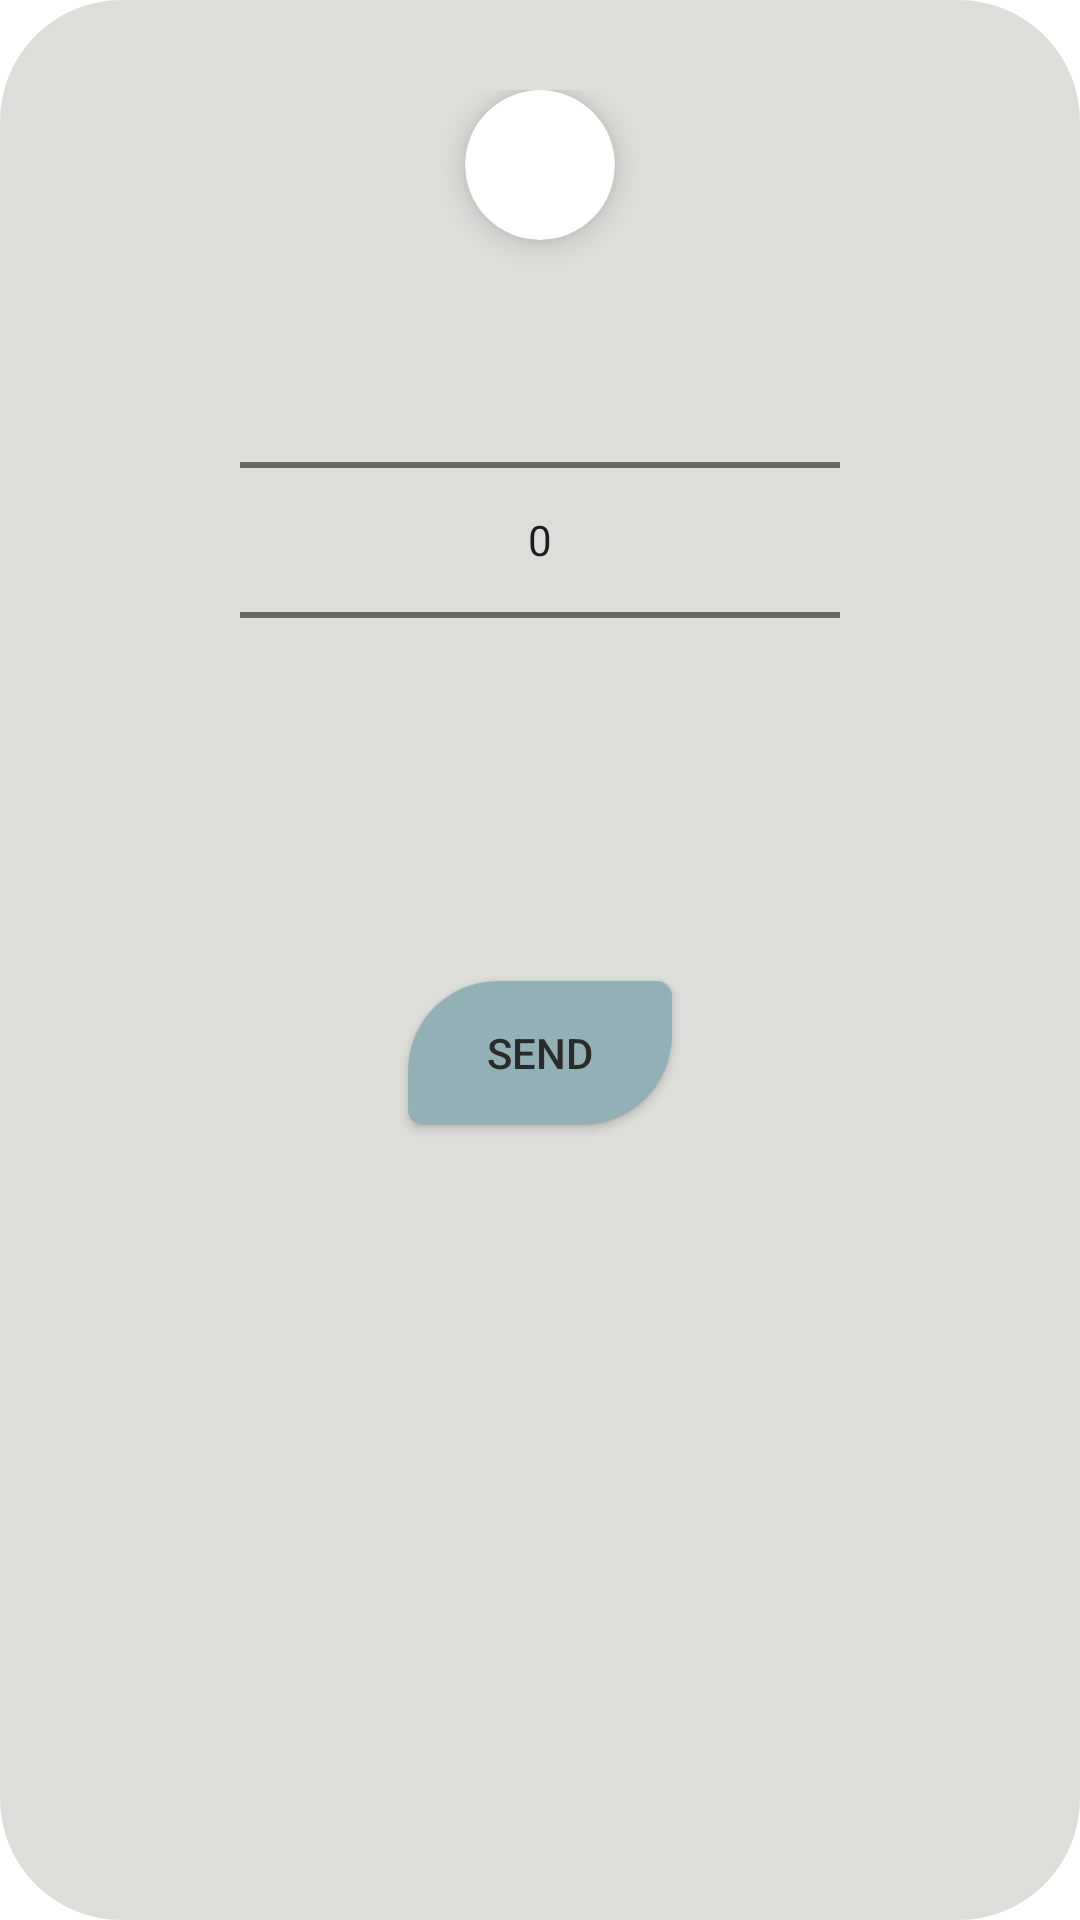

Layout XML and referenced resources for this Android screen:
<!-- AndroidManifest.xml: application theme Theme.GetMyLocation -->
<!-- res/layout/notifications_sender_dialog.xml -->
<?xml version="1.0" encoding="utf-8"?>
<com.google.android.material.circularreveal.CircularRevealRelativeLayout xmlns:android="http://schemas.android.com/apk/res/android"
    android:layout_width="400dp"
    xmlns:app="http://schemas.android.com/apk/res-auto"
    android:id="@+id/senderRelativeLayout"
    android:layout_height="450dp"
    android:background="@drawable/rounded"
    android:paddingHorizontal="60dp"
    android:paddingVertical="30dp"
    android:backgroundTint="#DDDDDA">

    <androidx.cardview.widget.CardView
        android:id="@+id/senderCardView"
        android:layout_width="50dp"
        android:layout_height="50dp"
        app:cardCornerRadius="999dp"
        app:cardElevation="6dp"
        app:cardBackgroundColor="@color/white"
        android:layout_below="@id/senderRelativeLayout"
        android:layout_toStartOf="@id/senderRelativeLayout"
        android:layout_toEndOf="@id/senderRelativeLayout"
        android:layout_centerHorizontal="true">

        <androidx.appcompat.widget.AppCompatTextView
            android:id="@+id/CountDownTimerTextView"
            android:layout_width="match_parent"
            android:layout_height="match_parent"
            android:textColor="@color/black"
            android:textSize="18sp"
            android:gravity="center"/>

    </androidx.cardview.widget.CardView>

    <NumberPicker
        android:id="@+id/SendToPicker"
        android:layout_width="200dp"
        android:layout_height="200dp"

        android:layout_marginBottom="40dp"
        android:layout_below="@id/senderCardView"
        android:layout_toStartOf="@id/senderRelativeLayout"
        android:layout_toEndOf="@id/senderRelativeLayout"
        android:layout_centerHorizontal="true" />

    <android.widget.Button
        android:id="@+id/SendNotificationToSelected"
        android:layout_width="wrap_content"
        android:layout_height="wrap_content"
        android:text="SEND"
        android:layout_marginVertical="7dp"
        android:textColor="@color/blackedgrey"
        android:background="@drawable/semi_grey_rounded"
        android:backgroundTint="#94B0B7"
        android:layout_below="@id/SendToPicker"
        android:layout_toStartOf="@id/senderRelativeLayout"
        android:layout_toEndOf="@id/senderRelativeLayout"
        android:layout_centerHorizontal="true"/>


</com.google.android.material.circularreveal.CircularRevealRelativeLayout>
<!-- resources referenced by this layout -->
<resources>
  <color name="black">#FF000000</color>
  <color name="blackedgrey">#FF2B2B2B</color>
  <color name="white">#FFFFFFFF</color>
  <!-- drawable rounded (drawable) -->
  <?xml version="1.0" encoding="utf-8"?>
  <shape xmlns:android="http://schemas.android.com/apk/res/android" android:shape="rectangle">
      <corners android:radius="40dp"/>
      <stroke android:color="@color/black" android:width="1dp"/>
  
  </shape>
  <!-- drawable semi_grey_rounded (drawable) -->
  <?xml version="1.0" encoding="utf-8"?>
  <shape xmlns:android="http://schemas.android.com/apk/res/android" android:shape="rectangle">
      <gradient android:angle="180" android:startColor="#989898" android:centerColor="#C6C6C6" android:endColor="#E1E1E1"/>
      <corners android:bottomRightRadius="30dp" android:topLeftRadius="30dp" android:topRightRadius="5dp" android:bottomLeftRadius="5dp"/>
  
  </shape>
  <style name="Theme.GetMyLocation" parent="Theme.MaterialComponents.Light.NoActionBar">
          
          <item name="colorPrimary">@color/blackedgrey</item>
          <item name="colorPrimaryVariant">@color/purple_700</item>
          <item name="colorOnPrimary">@color/white</item>
          
          <item name="colorSecondary">@color/teal_200</item>
          <item name="colorSecondaryVariant">@color/teal_700</item>
          <item name="colorOnSecondary">@color/black</item>
          
          <item name="android:statusBarColor" tools:targetApi="l">@color/blackedgrey</item>
          
      </style>
  <color name="purple_700">#FF3700B3</color>
  <color name="teal_200">#FF03DAC5</color>
  <color name="teal_700">#FF018786</color>
</resources>
